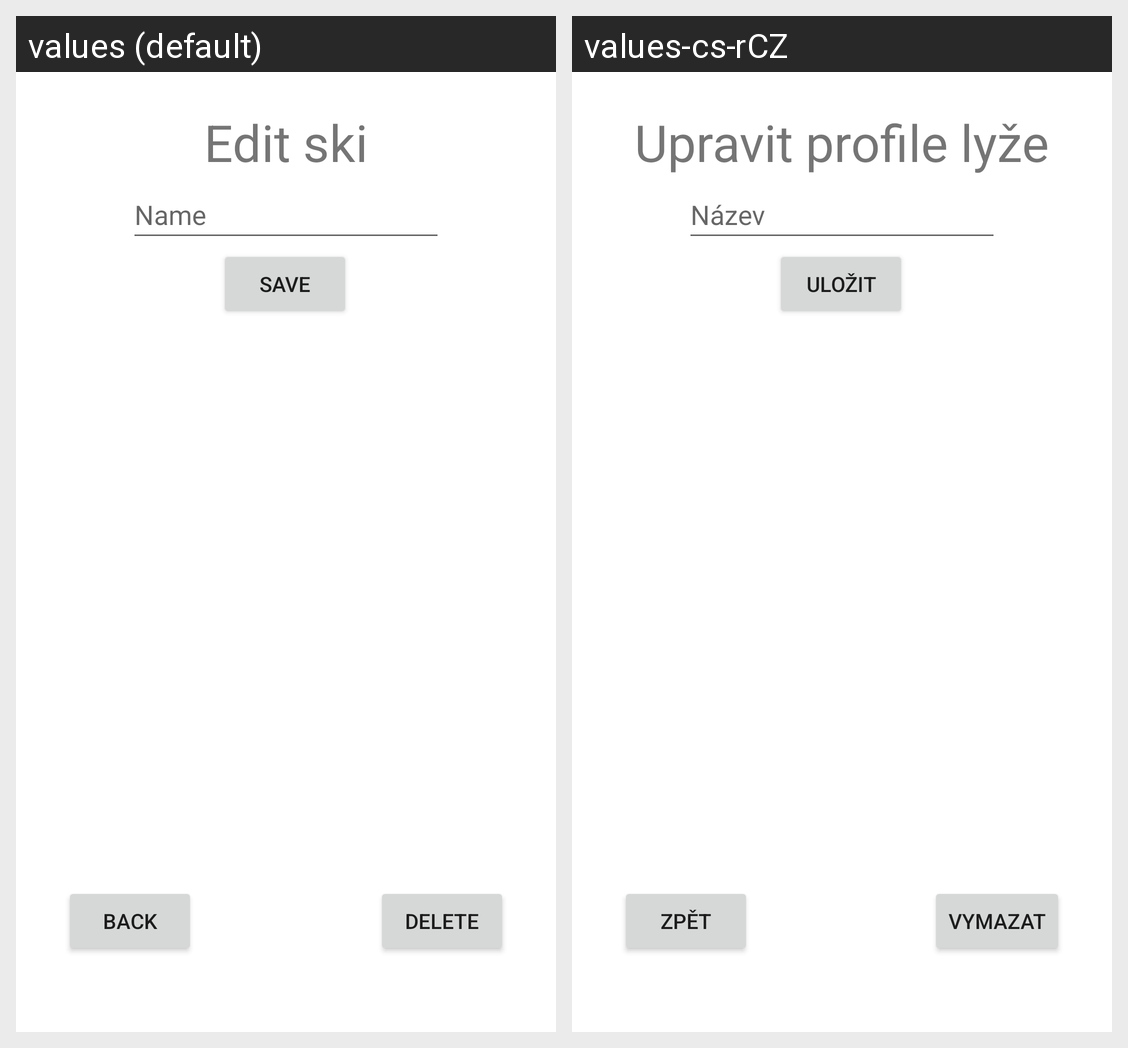

For this localized Android screen grid, give each drawn string resource with its value in every locale shown.
Android screen res/layout/fragment_update_ski.xml rendered under 2 locales, left to right: values (default), values-cs-rCZ. Device: Nexus 5 (rendered at 1080×1920; each locale shown at half size, 540×960, under a caption strip naming it); theme Theme.SkiTesting.
Strings drawn on this screen, with the default value and each locale's value (text and hints the layout hard-codes, and strings that could not be matched under every locale, appear in the picture but are not listed):

editSki
  values: Edit ski
  values-cs-rCZ: Upravit profile lyže

Name
  values: Name
  values-cs-rCZ: Název

btn_save
  values: Save
  values-cs-rCZ: Uložit

btn_back
  values: Back
  values-cs-rCZ: Zpět

delete
  values: Delete
  values-cs-rCZ: Vymazat
